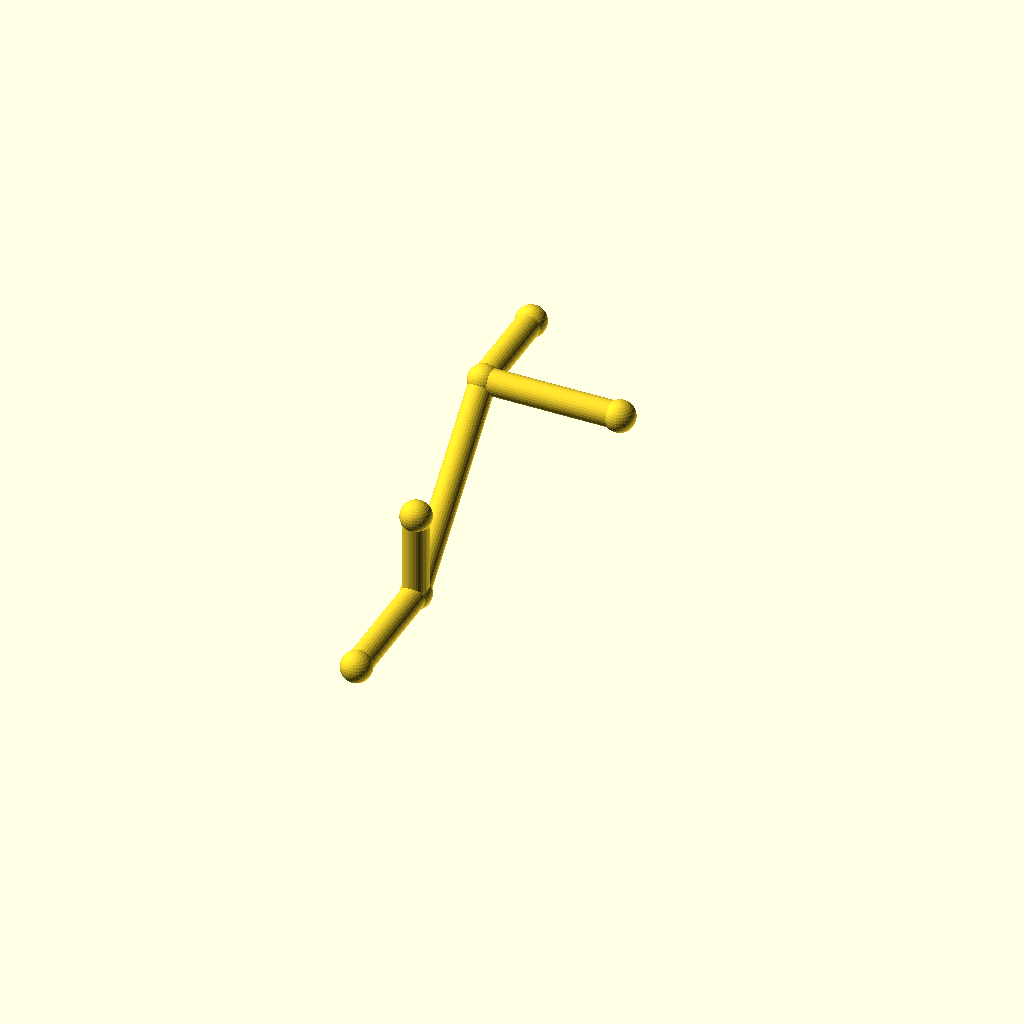
Cell 1: rendered with the file's own defaults.
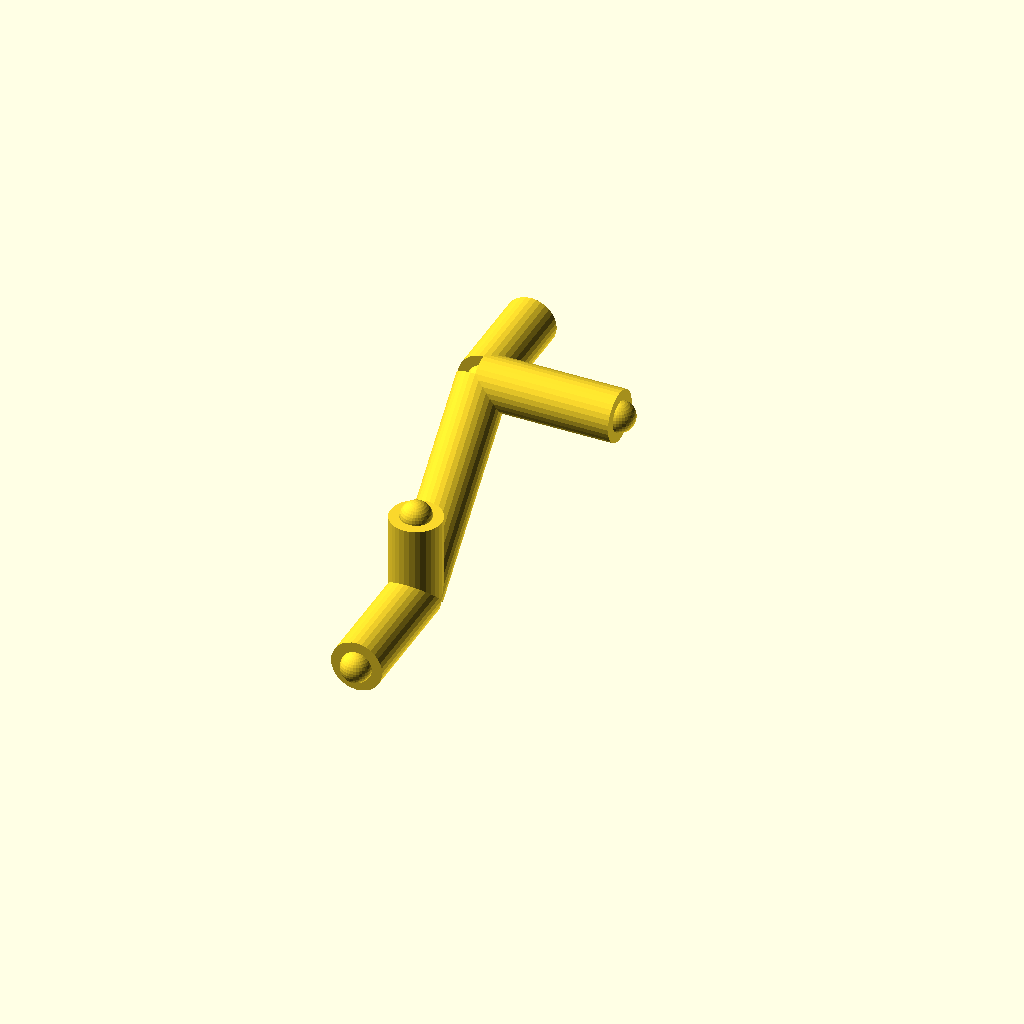
Cell 2: pipe_r = 6 (everything else at default).
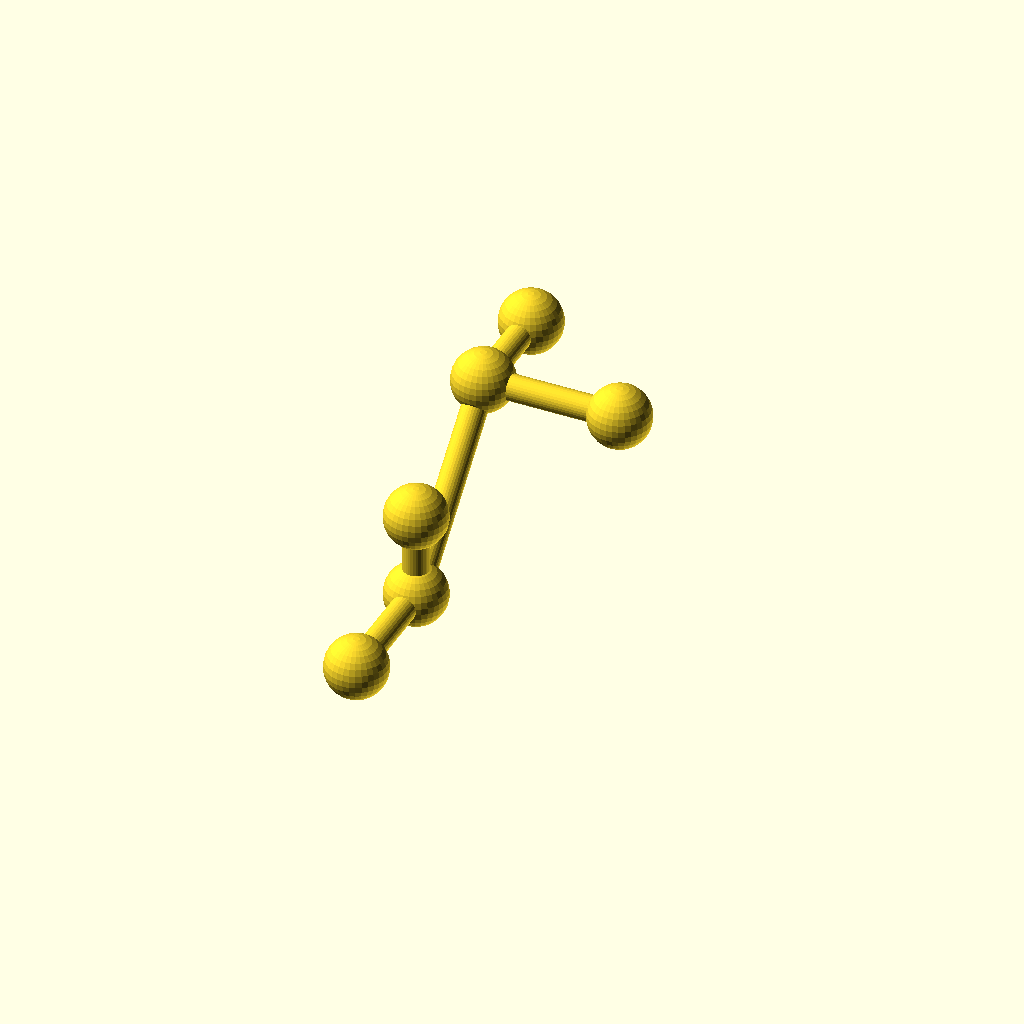
Cell 3 — collar_r set to 7.2, the other parameters unchanged.
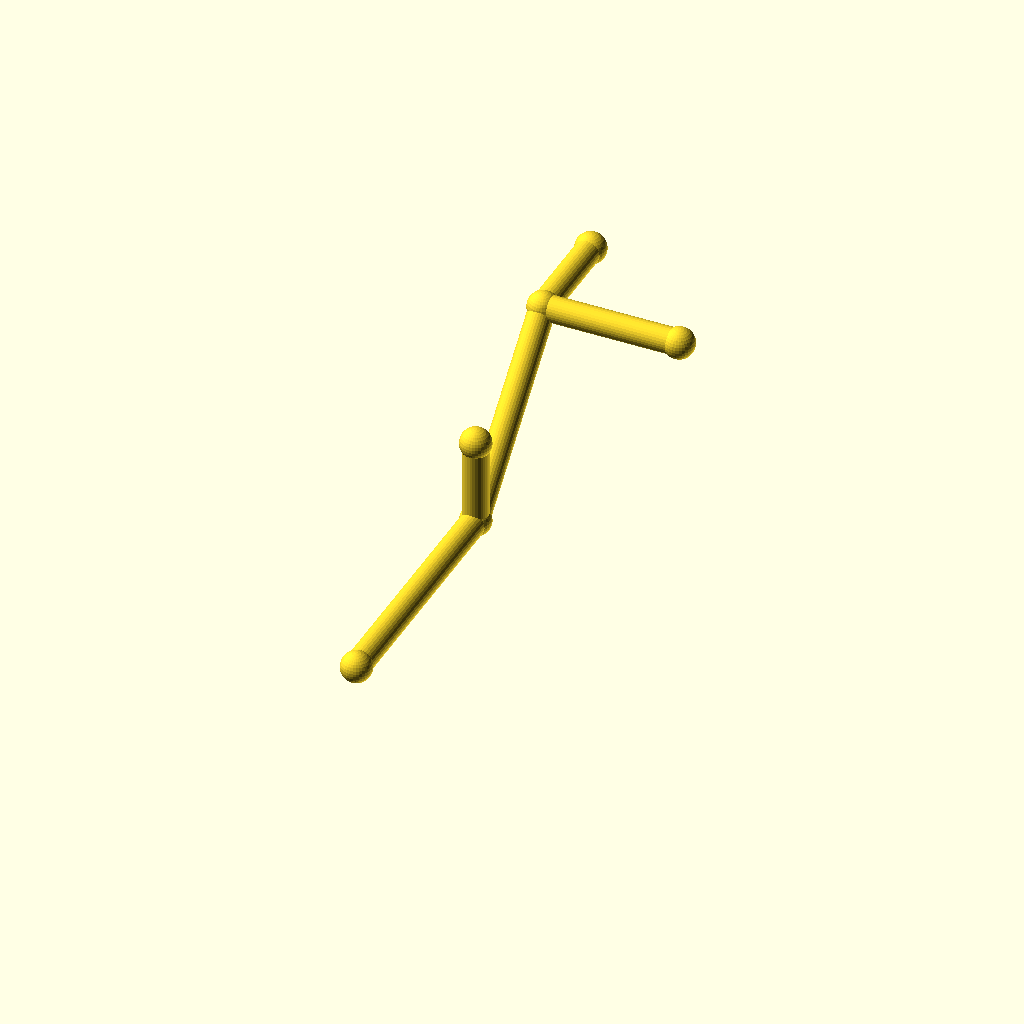
Cell 4: leg_1 = 60 (everything else at default).
One fixed orthographic camera (rotation 55°, 0°, 25°; colour scheme Cornfield) for every cell.
OpenSCAD source file optional_data/data/wire2/piperoutes/scene_0172.scad:
$fn = 32;

// ----------------------------------------------------------------------
// Pipe route
// ----------------------------------------------------------------------

// --- parameters (mm) ---
pipe_r = 3;               // pipe radius
collar_r = 3.6;           // joint collar radius
turn_90 = 90;             // right-angle elbow, degrees
turn_45 = 45;             // diagonal elbow angle, degrees
leg_1 = 30;               // length of pipe segment 1
leg_2 = 48;               // length of pipe segment 2
leg_3 = 32;               // length of pipe segment 3
segments = 3;             // number of straight pipe segments
stub_1 = 20;              // branch stub length at node 1
stub_2 = 24;              // branch stub length at node 2

bbox_x = (leg_3) - (0) + 2 * collar_r;  // overall X, joints included
bbox_y = (leg_1 + leg_2 / sqrt(2) + stub_2) - (0) + 2 * collar_r;  // overall Y, joints included
bbox_z = (leg_2 / sqrt(2)) - (0) + 2 * collar_r;  // overall Z, joints included
pipe_d = 2 * pipe_r;  // pipe outer diameter
collar_d = 2 * collar_r;  // collar diameter
p0 = [0, 0, 0];
p1 = p0 + [0, 1, 0] * leg_1;
p2 = p1 + [0, 1 / sqrt(2), 1 / sqrt(2)] * leg_2;
p3 = p2 + [1, 0, 0] * leg_3;
b1 = p1 + [0, 0, 1] * stub_1;
b2 = p2 + [0, 1, 0] * stub_2;
nodes = [p0, p1, p2, p3, b1, b2];

module member(a, b, r) {
  /* round stock from joint a to joint b, ends buried in the joint balls */
  d = b - a;
  length = norm(d);
  translate(a) rotate([0, acos(d[2] / length), atan2(d[1], d[0])])
    cylinder(h = length, r = r);
}

module joint(p, r) {
  /* ball at the joint centre, fatter than every member meeting there */
  translate(p) sphere(r = r);
}

/* members - each call is one graph edge */
member(nodes[0], nodes[1], pipe_r);
member(nodes[1], nodes[2], pipe_r);
member(nodes[2], nodes[3], pipe_r);
member(nodes[1], nodes[4], pipe_r);
member(nodes[2], nodes[5], pipe_r);

/* joint balls */
for (p = nodes) joint(p, collar_r);
Parameter table extracted from the source (name, type, default, range or options):
pipe_r: number, default 3
collar_r: number, default 3.6
turn_90: number, default 90
turn_45: number, default 45
leg_1: number, default 30
leg_2: number, default 48
leg_3: number, default 32
segments: number, default 3
stub_1: number, default 20
stub_2: number, default 24
p0: vector, default [0, 0, 0]
